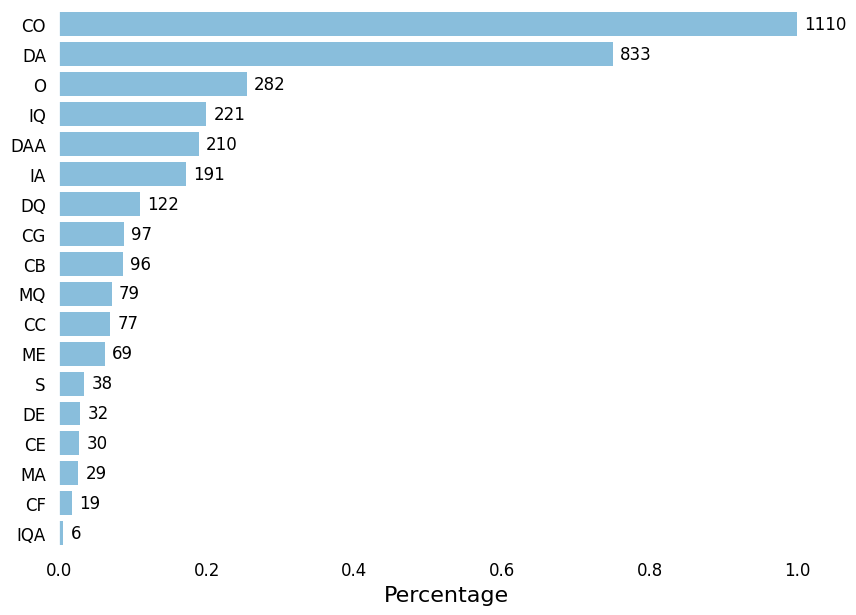

Generate this figure with matplotlib:



import os
import pandas as pd
import matplotlib.pyplot as plt
import seaborn as sns
import numpy as np

cols = ['Category', 'Count']
data = [['CB', 96],
['CC', 77],
['CE', 30],
['CF', 19],
['CG', 97],
['CO', 1110],
['DA', 833],
['DAA', 210],
['DE', 32],
['DQ', 122],
['IA', 191],
['IQ', 221],
['IQA', 6],
['MA', 29],
['ME', 69],
['MQ', 79],
['O', 282],
['S', 38]]

df = pd.DataFrame(data, columns=cols)
df = df.sort_values(by='Count', ascending=False)
df.reset_index(drop=True, inplace=True)
df['Percentage'] = df['Count'] / max(df['Count'])
df.head
# DATA END


bg_color = 'white'
sns.set(rc={"font.style":"normal",
            "axes.facecolor":bg_color,
            "figure.facecolor":bg_color,
            "text.color":"black",
            "xtick.color":"black",
            "ytick.color":"black",
            "axes.labelcolor":"black",
            "axes.grid":False,
            'axes.labelsize':16,
            'figure.figsize':(10.0, 7.0),
            'xtick.labelsize':12,
            'font.size':12,
            'ytick.labelsize':12})



color_palette = sns.color_palette("Blues")

p = sns.barplot(data=df,
                  y = 'Category',
                  x = 'Percentage',
                  color = color_palette[2],
                  saturation=2,
                  edgecolor=(0,0,0),
                  linewidth=0,
                dodge=False)

pos = range(len(df['Count']))
for tick,label in zip(pos,p.get_yticklabels()):
    p.text(df['Percentage'][tick] + 0.01, pos[tick], df['Count'][tick], verticalalignment='center')


#leg = p.get_legend()
#leg.set_title("")
#labs = leg.texts
#labs[0].set_fontsize(16)
#labs[1].set_fontsize(16)
#labs[2].set_fontsize(16)
p.axes.xaxis.label.set_text("Percentage")
p.axes.yaxis.label.set_text("")
#plt.savefig(os.path.join('../results', 'feature_importance.png'), format='png')


plt.show()